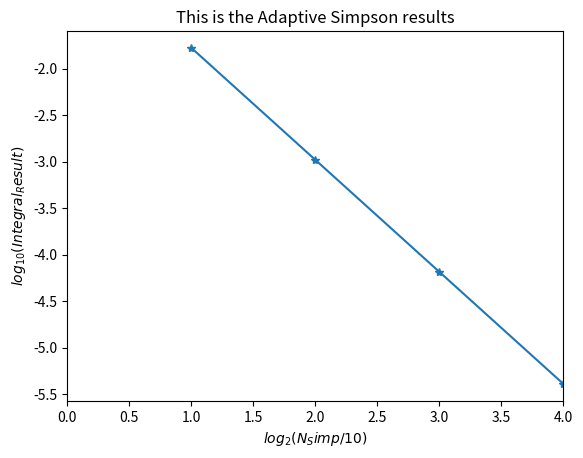

This figure's Python source:
import numpy as np
import matplotlib.pyplot as plt
import math
import time

def f(x):
    return ((x**4)-(2*x)+1)

a = 0.0
b = 2.0

N_simpson = 2


# 3) Adaptive Simpson
# Simpson's method was highly inaccurate for values of N, which were smaller than
# extremely large numbers. N had to be greater than 1e9 to approach the theoretical
# result, but it would take insanely long computational time.

def simpson(N_simpson):
    h = (b-a)/N_simpson
    Si = (f(a)+f(b))/3
    # only even steps
    for i in range(2,N_simpson,2):
        Si += (2*f(a+i*h))/3
    Ti = 0
    # only odd steps
    for j in range(1, N_simpson, 2):
        Ti += f(a+j*h)*(2/3)
    # return h*(Si + 2*Ti)
    return Si, Ti, h

def loop_simp(N_simpson):
    Ti = 0
    h = (b-a)/N_simpson
    for k in range(1,N_simpson,2):
        Ti += f(a+k*h)*2/3
    return Ti,h
# print(simpson(N_simpson))

# error array 
e = []
# result array
r = []
# slices array
s = []
# for plotting graph
x = []
y = []

def adaptive_simpson(N_simpson):
      # sim_old = simpson(N_simpson)
    sim_si_old,sim_ti_old,h1 = simpson(N_simpson)
    sim_old = h1*(sim_si_old+2*sim_ti_old)
    error = 1
    # To get the computer to actually compute this, the error could not be bigger than
    # 1.0e-4 anything bigger would take too long to output the result.
    accuracy = 1.0e-5
    while(error>accuracy):
        N_simpson = N_simpson*2
        sim_si = sim_si_old + sim_ti_old
        sim_ti, h = loop_simp(N_simpson)
        sim = h*(sim_si + 2*sim_ti)
        sim_si_old = sim_si
        sim_ti_old = sim_ti
        error = abs(sim - sim_old)/15

        x.append(math.log(N_simpson/2,2))
        y.append(math.log(error,10))
        e.append(error)
        sim_old = sim
        r.append(sim)
        s.append(N_simpson)
    # return sim
    return


adaptive_simpson(N_simpson)

for i in range(0, len(e)):
    print(i,"th Error: ", e[i],"Result: ", r[i], "Slices: ", s[i])

# print("Adaptive Simpson Rule: ", adaptive_simpson(N_simpson))

print("Computation Time: ", time.process_time())


plt.figure()
plt.title('This is the Adaptive Simpson results')
plt.plot(x,y,'*-')
plt.xlabel(r'$log_2(N_Simp/10)$')
plt.xlim(0,max(x))
plt.ylabel(r'$log_{10}(Integral_Result)$')
plt.show()